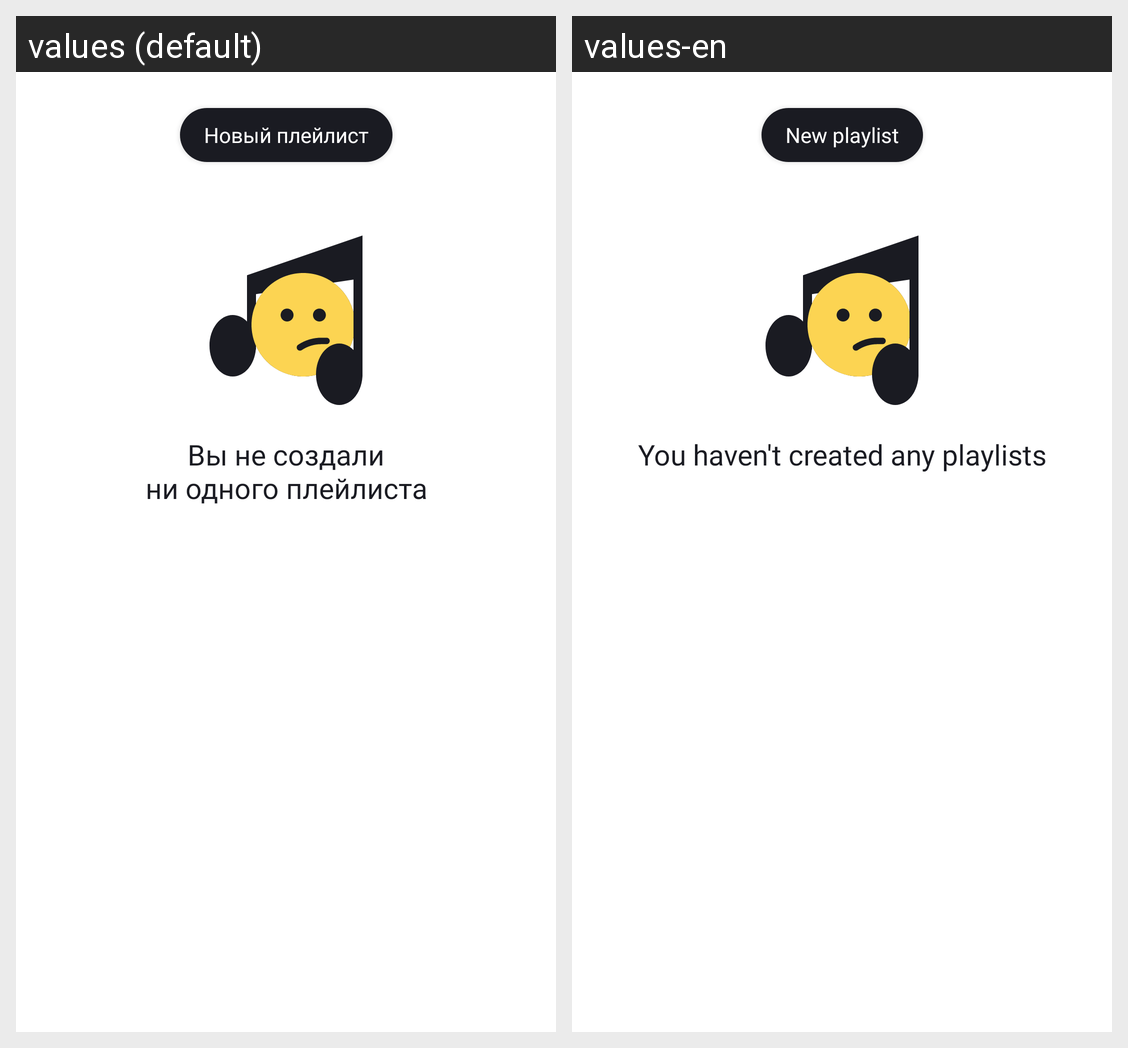

Here is an Android app screen in its default locale and in the app's own translations. Write out the translated-string differences for the strings that appear on this screen.
Android screen res/layout/fragment_playlists.xml rendered under 2 locales, left to right: values (default), values-en. Device: Nexus 5 (rendered at 1080×1920; each locale shown at half size, 540×960, under a caption strip naming it); theme Theme.PlaylistMaker.
Strings drawn on this screen, with the default value and each locale's value (text and hints the layout hard-codes, and strings that could not be matched under every locale, appear in the picture but are not listed):

new_playlist
  values: Новый плейлист
  values-en: New playlist

playlists_empty
  values: Вы не создали
      ни одного плейлиста
  values-en: You haven't created any playlists
